Labelled photos from "data", an image-classification folder in Manvith-kumar16/Mobile-Brand-Detector. The possible labels are: iQOO 10 Pro, iQOO 8 Pro, iQOO 9 Pro, OPPO Find X2 Pro, OPPO Find X3 Pro, OPPO Find X5 Pro, OPPO Find X6 Pro, OPPO Reno 6 Pro, OPPO Reno 7 Pro, OPPO Reno 8 Pro, Realme 11 Pro, Realme GT2 Pro, Realme GT Neo 3, Realme GT Neo 5, Realme Q3 Pro.

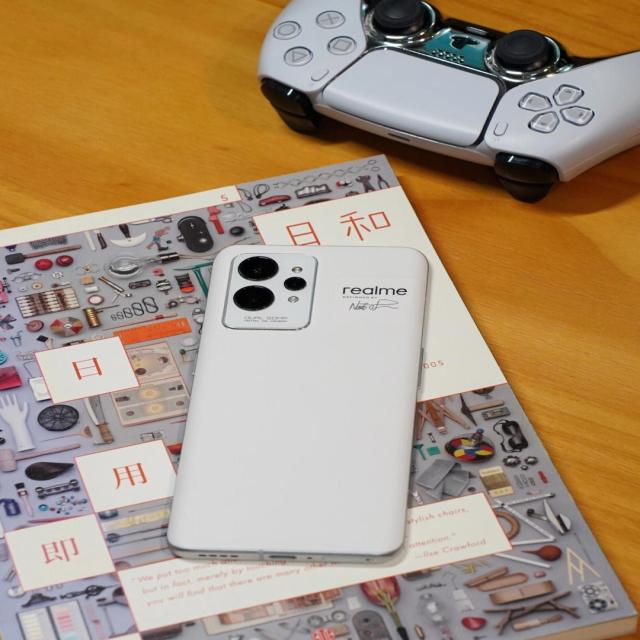
Label: Realme GT2 Pro

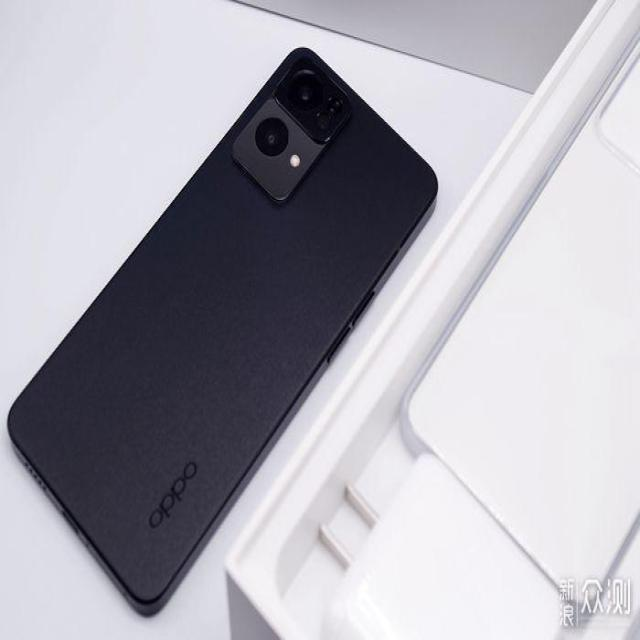
Label: OPPO Reno 7 Pro

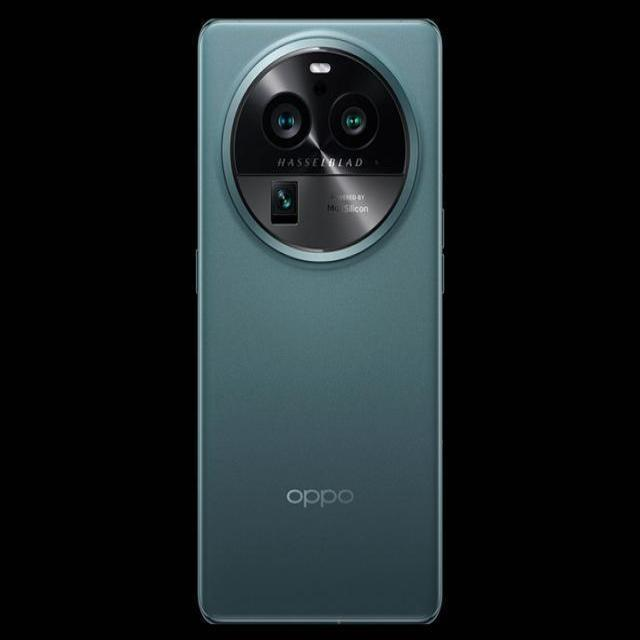
Label: OPPO Find X6 Pro

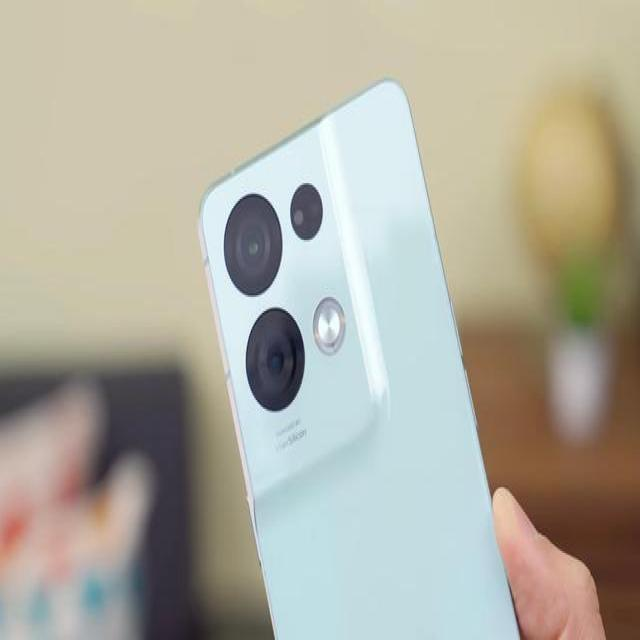
Label: OPPO Reno 8 Pro

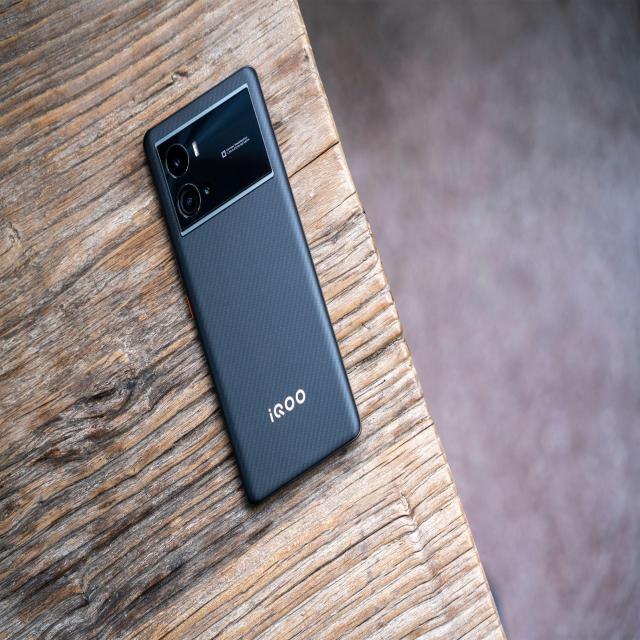
Label: iQOO 9 Pro

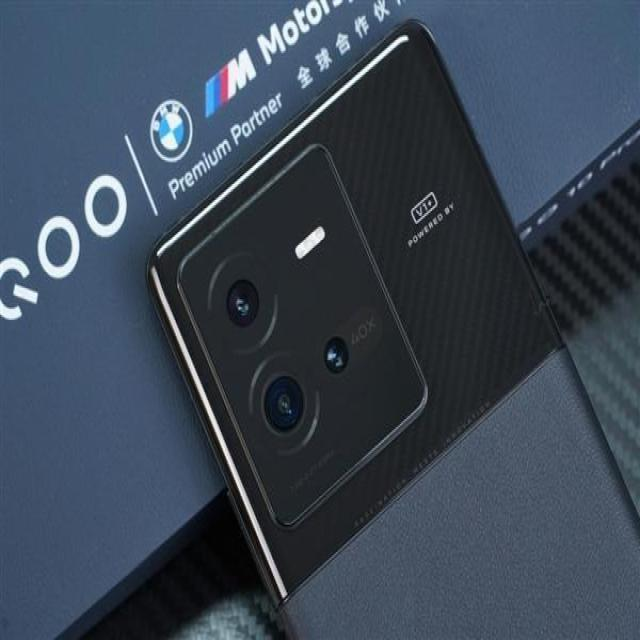
Label: iQOO 10 Pro
